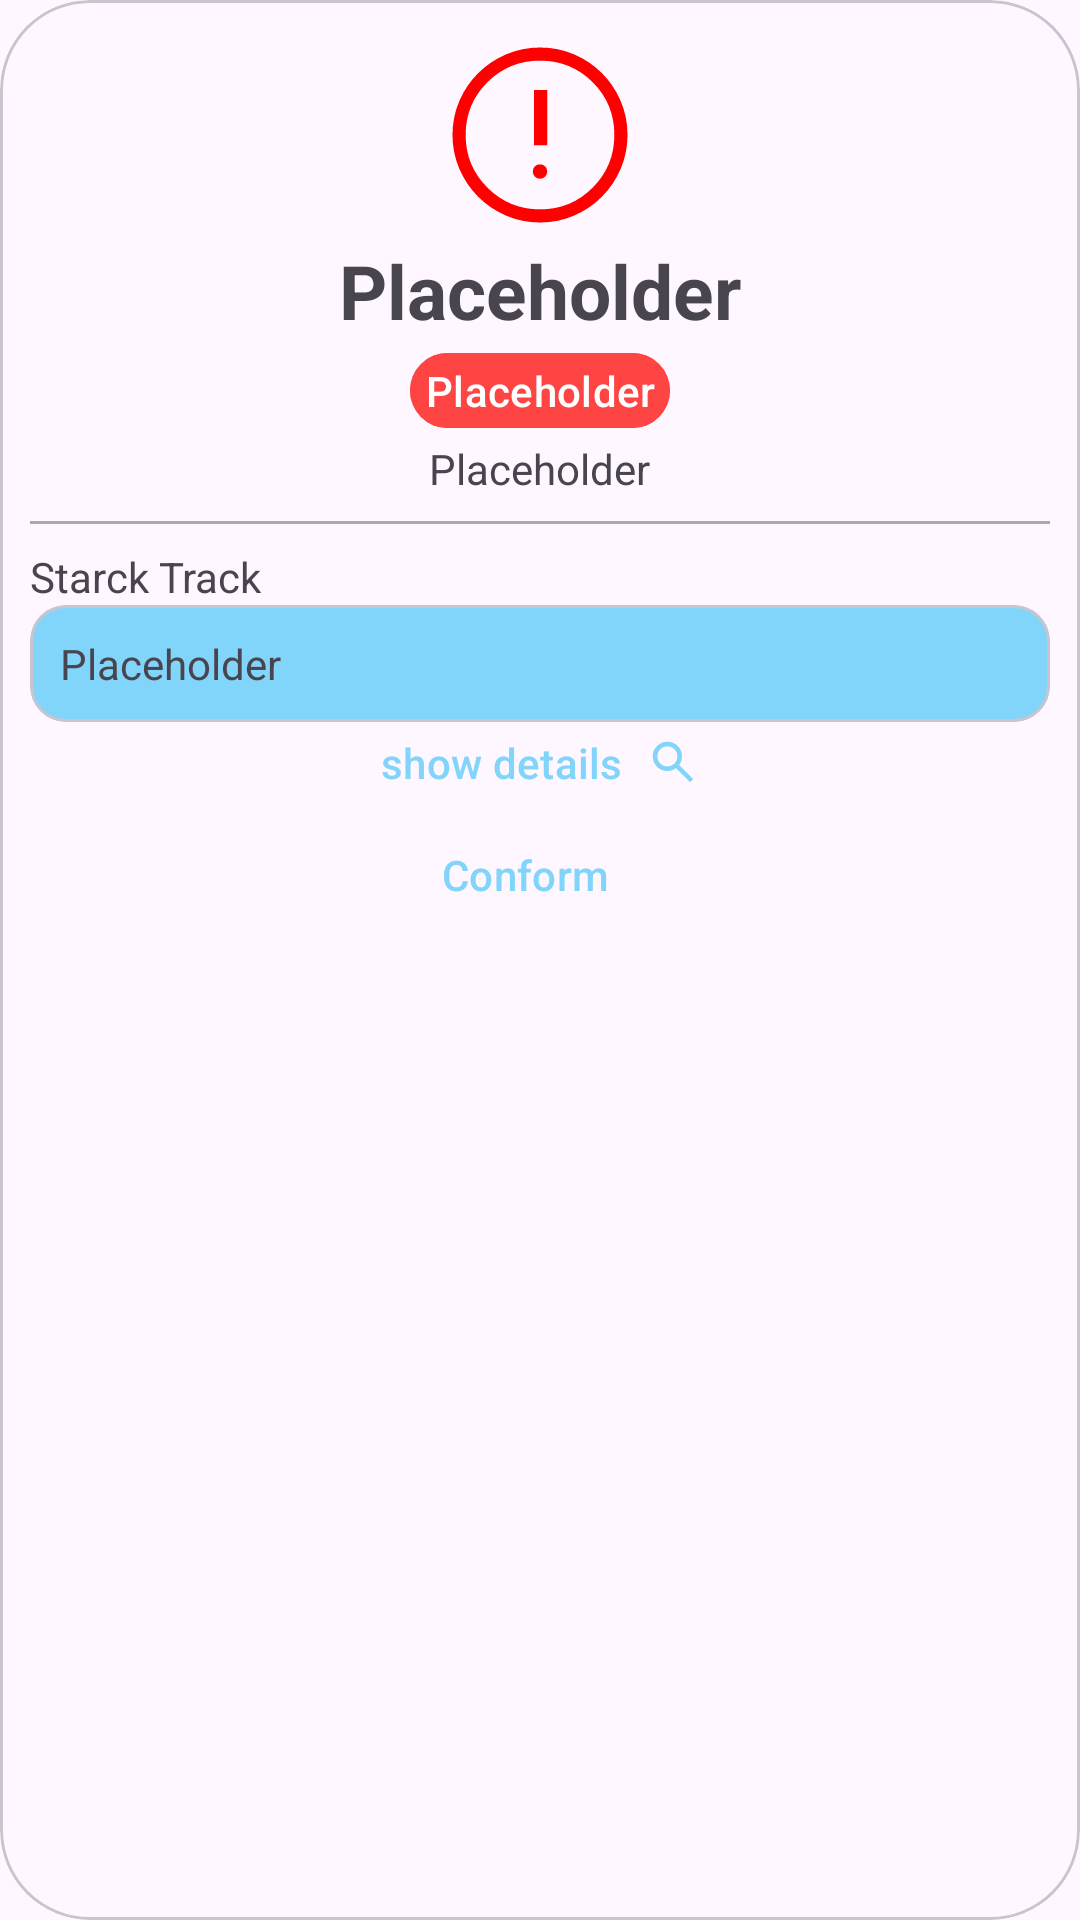

Layout XML and referenced resources for this Android screen:
<!-- AndroidManifest.xml: application theme Theme.Ottohub_andriod -->
<!-- res/layout/advance_error_window.xml -->
<?xml version="1.0" encoding="utf-8"?>
<com.google.android.material.card.MaterialCardView
    xmlns:android="http://schemas.android.com/apk/res/android"
    xmlns:app="http://schemas.android.com/apk/res-auto"
    android:orientation="vertical"
    android:layout_marginHorizontal="14dp"
    app:cardCornerRadius="30dp"
    android:layout_width="match_parent"
    android:layout_height="wrap_content">
    <LinearLayout
        android:layout_margin="10dp"
        android:layout_width="match_parent"
        android:layout_height="wrap_content"
        android:orientation="vertical">

        <ImageView
            android:layout_gravity="center_horizontal"
            android:layout_width="70dp"
            android:layout_height="70dp"
            android:src="@drawable/error_48px"
            app:tint="#ffff0000" />
        <TextView
            android:id="@+id/tv_title"
            android:layout_gravity="center_horizontal"
            android:textStyle="bold"
            android:textSize="25sp"
            android:text="@string/placeholder"
            android:layout_width="wrap_content"
            android:layout_height="wrap_content"/>
        <com.google.android.material.button.MaterialButton
            android:id="@+id/btn_type"
            android:focusable="false"
            android:paddingHorizontal="5dp"
            android:paddingVertical="3dp"
            android:minWidth="0dp"
            android:minHeight="0dp"
            android:layout_gravity="center_horizontal"
            android:backgroundTint="@android:color/holo_red_light"
            android:text="@string/placeholder"
            android:layout_width="wrap_content"
            android:layout_height="wrap_content"/>
        <TextView
            android:id="@+id/tv_message"
            android:layout_gravity="center_horizontal"
            android:text="@string/placeholder"
            android:layout_width="wrap_content"
            android:layout_height="wrap_content"/>

        <LinearLayout
            android:id="@+id/ll_detail"
            android:layout_width="match_parent"
            android:layout_height="0dp"
            android:layout_weight="1"
            android:orientation="vertical">

            <View
                android:layout_width="match_parent"
                android:layout_height="1dp"
                android:layout_marginTop="8dp"
                android:layout_marginBottom="8dp"
                android:background="@android:color/darker_gray" />
            <com.google.android.material.textview.MaterialTextView
                android:text="@string/stack_track"
                android:layout_width="wrap_content"
                android:layout_height="wrap_content"/>
            <com.google.android.material.card.MaterialCardView
                android:layout_width="match_parent"
                android:layout_height="wrap_content"
                android:backgroundTint="@color/teal_200">
                <com.google.android.material.textview.MaterialTextView
                    android:id="@+id/tv_stack"
                    android:layout_margin="10dp"
                    android:textIsSelectable="true"
                    android:layout_width="wrap_content"
                    android:layout_height="wrap_content"
                    android:text="@string/placeholder" />

            </com.google.android.material.card.MaterialCardView>
        </LinearLayout>
        <com.google.android.material.button.MaterialButton
            android:id="@+id/btn_detail"
            android:layout_gravity="center_horizontal"
            app:iconTint="@color/teal_200"
            app:iconGravity="end"
            app:icon="@drawable/search_24dp"
            android:paddingVertical="0dp"
            android:minHeight="0dp"
            android:textColor="@color/teal_200"
            android:text="@string/show_details"
            android:layout_width="wrap_content"
            android:background="@android:color/transparent"
            android:layout_height="wrap_content"/>
        <LinearLayout
            android:layout_width="match_parent"
            android:layout_height="wrap_content"
            android:orientation="horizontal">
            <com.google.android.material.button.MaterialButton
                android:id="@+id/btn_confirm"
                style="?attr/materialIconButtonStyle"
                android:layout_width="0dp"
                android:layout_height="wrap_content"
                android:layout_weight="1"
                android:text="@string/conform"
                app:cornerRadius="10dp"
                android:layout_marginEnd="10dp" />
            <com.google.android.material.button.MaterialButton
                app:cornerRadius="10dp"
                android:id="@+id/btn_retry"
                android:text="@string/retry"
                android:visibility="gone"
                android:layout_weight="1"
                android:layout_width="0dp"
                android:layout_height="wrap_content"/>
        </LinearLayout>
    </LinearLayout>
</com.google.android.material.card.MaterialCardView>
<!-- resources referenced by this layout -->
<resources>
  <color name="teal_200">#81D4FA</color>
  <!-- drawable error_48px (drawable) -->
  <vector xmlns:android="http://schemas.android.com/apk/res/android"
      android:width="48dp"
      android:height="48dp"
      android:viewportWidth="960"
      android:viewportHeight="960">
    <path
        android:fillColor="@android:color/white"
        android:pathData="M479.98,680Q494,680 503.5,670.52Q513,661.04 513,647.02Q513,633 503.52,623.5Q494.04,614 480.02,614Q466,614 456.5,623.48Q447,632.96 447,646.98Q447,661 456.48,670.5Q465.96,680 479.98,680ZM453,527L513,527L513,274L453,274L453,527ZM480.27,880Q397.53,880 324.77,848.5Q252,817 197.5,762.5Q143,708 111.5,635.16Q80,562.32 80,479.5Q80,396.68 111.5,323.84Q143,251 197.5,197Q252,143 324.84,111.5Q397.68,80 480.5,80Q563.32,80 636.16,111.5Q709,143 763,197Q817,251 848.5,324Q880,397 880,479.73Q880,562.47 848.5,635.23Q817,708 763,762.32Q709,816.63 636,848.32Q563,880 480.27,880ZM480.5,820Q622,820 721,720.5Q820,621 820,479.5Q820,338 721.19,239Q622.38,140 480,140Q339,140 239.5,238.81Q140,337.62 140,480Q140,621 239.5,720.5Q339,820 480.5,820ZM480,480Q480,480 480,480Q480,480 480,480Q480,480 480,480Q480,480 480,480Q480,480 480,480Q480,480 480,480Q480,480 480,480Q480,480 480,480Z"/>
  </vector>
  <!-- drawable search_24dp (drawable) -->
  <vector xmlns:android="http://schemas.android.com/apk/res/android"
      android:width="24dp"
      android:height="24dp"
      android:viewportWidth="960"
      android:viewportHeight="960"
      android:tint="?attr/colorControlNormal">
    <path
        android:pathData="M784,840 L532,588q-30,24 -69,38t-83,14q-109,0 -184.5,-75.5T120,380q0,-109 75.5,-184.5T380,120q109,0 184.5,75.5T640,380q0,44 -14,83t-38,69l252,252 -56,56ZM380,560q75,0 127.5,-52.5T560,380q0,-75 -52.5,-127.5T380,200q-75,0 -127.5,52.5T200,380q0,75 52.5,127.5T380,560Z"
        android:fillColor="@android:color/white"/>
  </vector>
  <string name="conform">Conform</string>
  <string name="placeholder">Placeholder</string>
  <string name="retry">Retry</string>
  <string name="show_details">show details</string>
  <string name="stack_track">Starck Track</string>
  <style name="Theme.Ottohub_andriod" parent="Theme.Material3.Light.NoActionBar">
          
          <item name="colorPrimary">@color/teal_200</item>
          <item name="colorPrimaryVariant">@color/teal_700</item>
          <item name="colorOnPrimary">@color/white</item>
          
          <item name="colorSecondary">@color/purple_500</item>
          <item name="colorSecondaryVariant">@color/purple_700</item>
          <item name="colorOnSecondary">@color/black</item>
          
          <item name="android:statusBarColor">?attr/colorPrimary</item>
          <item name="android:windowAnimationStyle">@style/ActivityAnimation</item>
  
      </style>
  <color name="teal_700">#FF018786</color>
  <color name="white">#FFFFFFFF</color>
  <color name="purple_500">#FF6200EE</color>
  <color name="purple_700">#FF3700B3</color>
  <color name="black">#FF000000</color>
  <style name="ActivityAnimation">
          <item name="android:activityOpenEnterAnimation">@anim/slide_in_right</item>
          <item name="android:activityOpenExitAnimation">@anim/slide_out_left</item>
          <item name="android:activityCloseEnterAnimation">@anim/slide_in_left</item>
          <item name="android:activityCloseExitAnimation">@anim/slide_out_right</item>
      </style>
</resources>
